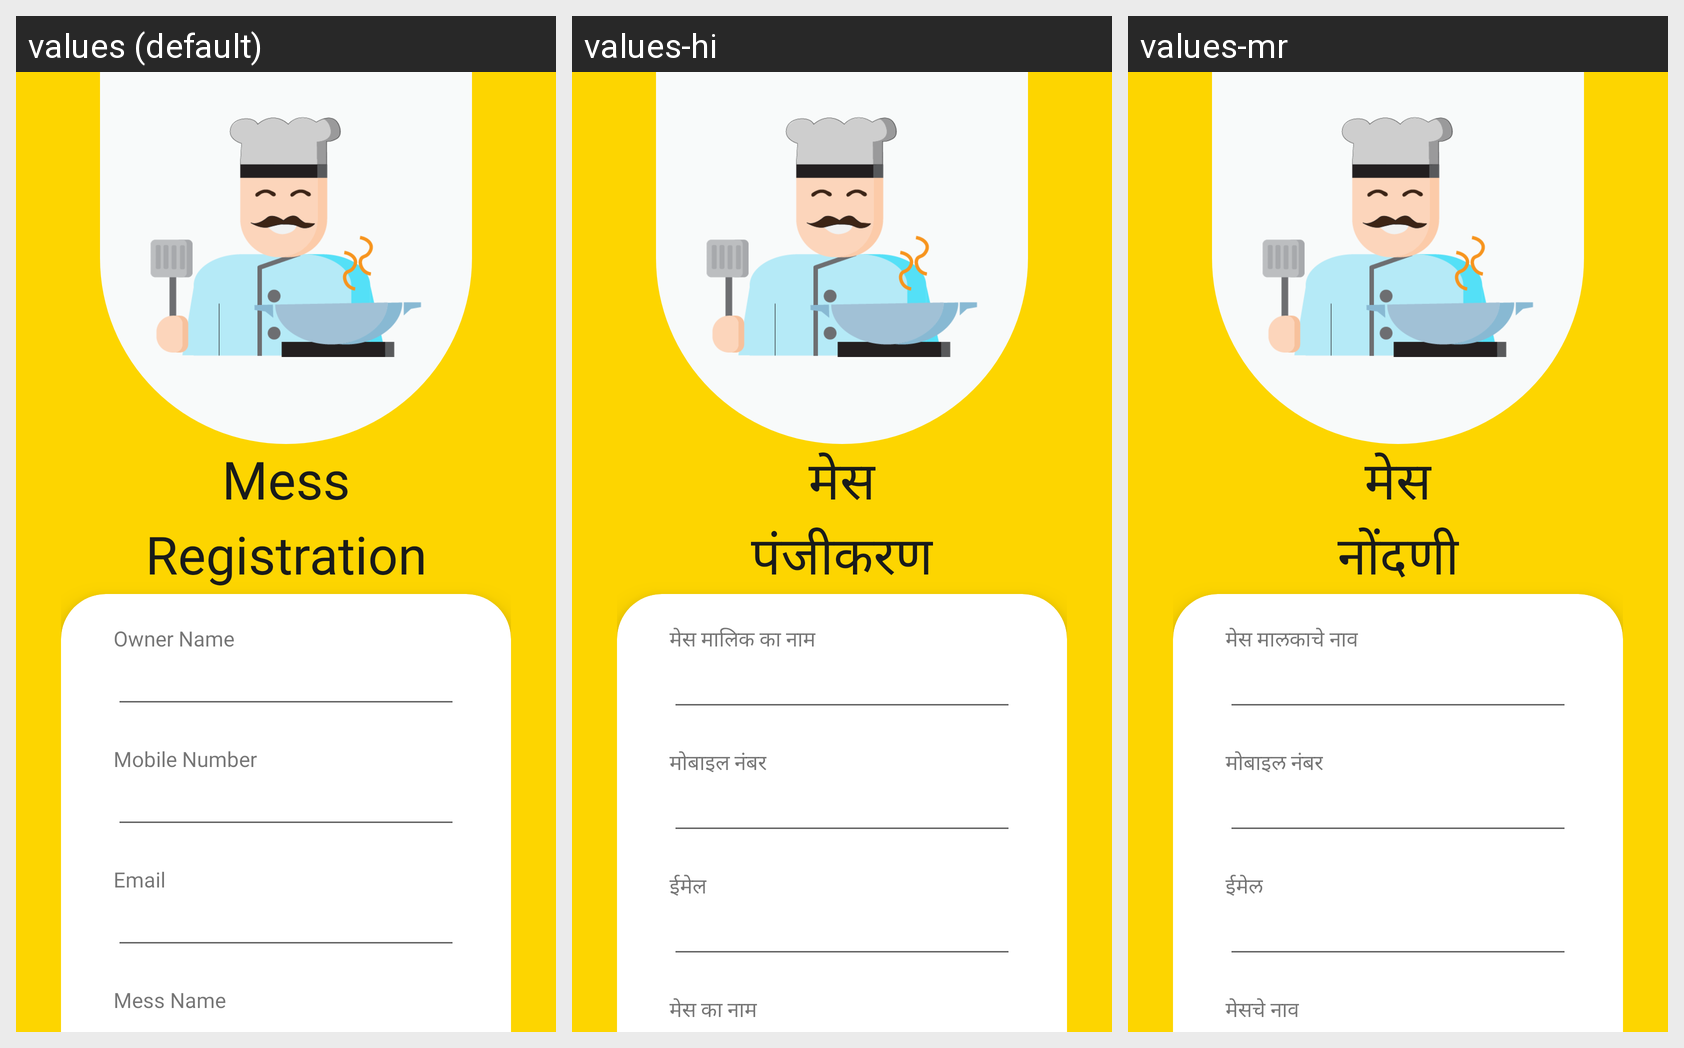

The Android screen above is rendered under several locales of the same app. Produce the string resources it draws, with the default and per-locale values.
Android screen res/layout/activity_mess_registration.xml rendered under 3 locales, left to right: values (default), values-hi, values-mr. Device: Nexus 5 (rendered at 1080×1920; each locale shown at half size, 540×960, under a caption strip naming it); theme Theme.DailyBites.
Strings drawn on this screen, with the default value and each locale's value (text and hints the layout hard-codes, and strings that could not be matched under every locale, appear in the picture but are not listed):

mess
  values: Mess
  values-hi: मेस
  values-mr: मेस

registration
  values: Registration
  values-hi: पंजीकरण
  values-mr: नोंदणी

owner_name
  values: Owner Name
  values-hi: मेस मालिक का नाम
  values-mr: मेस मालकाचे नाव

mobile_number
  values: Mobile Number
  values-hi: मोबाइल नंबर
  values-mr: मोबाइल नंबर

email
  values: Email
  values-hi: ईमेल
  values-mr: ईमेल

mess_name
  values: Mess Name
  values-hi: मेस का नाम
  values-mr: मेसचे नाव
